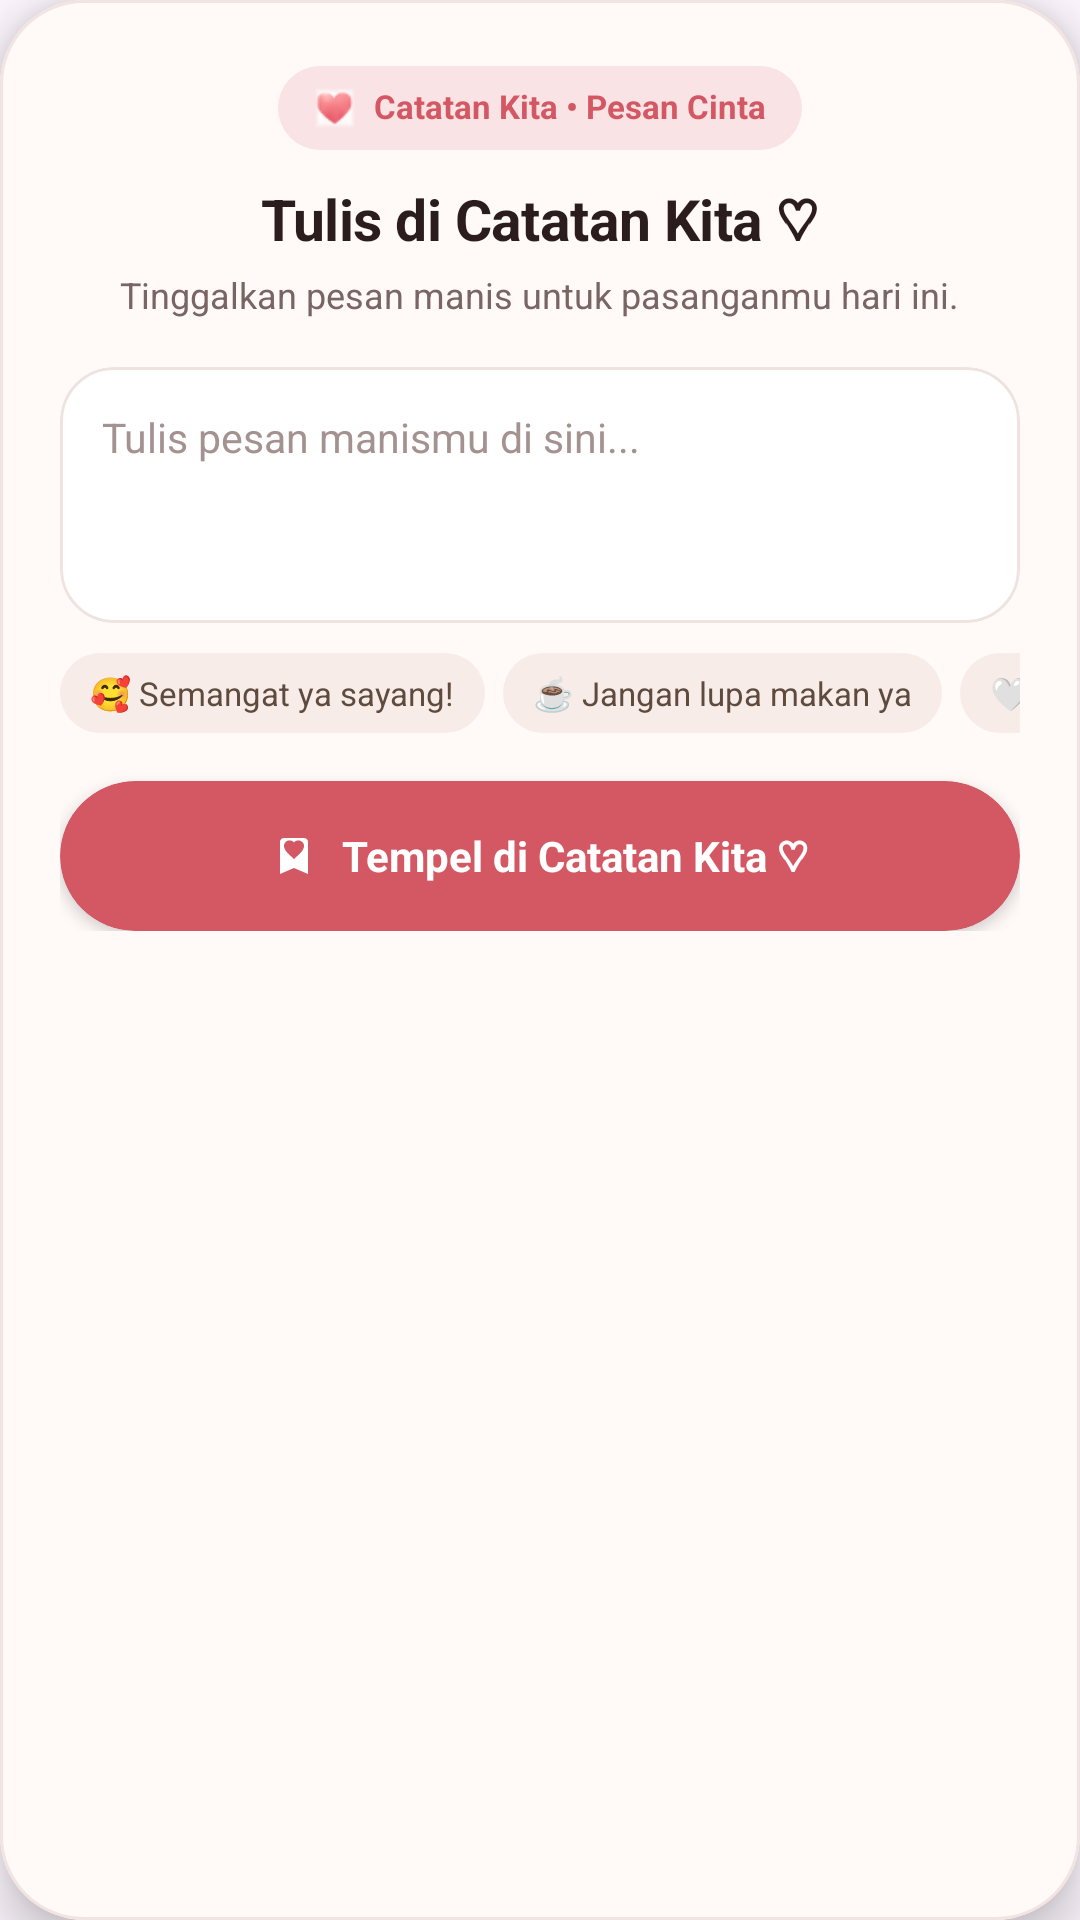

The Android layout XML behind this screen, and the referenced resources:
<!-- AndroidManifest.xml: application theme Theme.Almaira -->
<!-- res/layout/dialog_write_note.xml -->
<?xml version="1.0" encoding="utf-8"?>
<com.google.android.material.card.MaterialCardView xmlns:android="http://schemas.android.com/apk/res/android"
    xmlns:app="http://schemas.android.com/apk/res-auto"
    android:layout_width="match_parent"
    android:layout_height="wrap_content"
    android:layout_marginHorizontal="18dp"
    app:cardBackgroundColor="#FFFFFAF8"
    app:cardCornerRadius="28dp"
    app:cardElevation="10dp"
    app:strokeColor="#FFF2E4E0"
    app:strokeWidth="1dp">

    <LinearLayout
        android:layout_width="match_parent"
        android:layout_height="wrap_content"
        android:orientation="vertical"
        android:paddingHorizontal="20dp"
        android:paddingTop="22dp"
        android:paddingBottom="20dp">

        
        <LinearLayout
            android:layout_width="wrap_content"
            android:layout_height="28dp"
            android:layout_gravity="center_horizontal"
            android:background="@drawable/bg_pill_bahagia"
            android:gravity="center"
            android:orientation="horizontal"
            android:paddingHorizontal="12dp">

            <ImageView
                android:layout_width="14dp"
                android:layout_height="14dp"
                android:contentDescription="@null"
                android:src="@drawable/img_heart_3d" />

            <TextView
                android:layout_width="wrap_content"
                android:layout_height="wrap_content"
                android:layout_marginStart="6dp"
                android:includeFontPadding="false"
                android:text="Catatan Kita • Pesan Cinta"
                android:textColor="#FFD45863"
                android:textSize="11sp"
                android:textStyle="bold" />
        </LinearLayout>

        
        <TextView
            android:id="@+id/tv_dialog_write_title"
            android:layout_width="wrap_content"
            android:layout_height="wrap_content"
            android:layout_gravity="center_horizontal"
            android:layout_marginTop="10dp"
            android:letterSpacing="-0.01"
            android:text="Tulis di Catatan Kita ♡"
            android:textColor="#FF2B1D1D"
            android:textSize="19sp"
            android:textStyle="bold" />

        <TextView
            android:id="@+id/tv_dialog_note_subtitle"
            android:layout_width="wrap_content"
            android:layout_height="wrap_content"
            android:layout_gravity="center_horizontal"
            android:layout_marginTop="4dp"
            android:text="Tinggalkan pesan manis untuk pasanganmu hari ini."
            android:textColor="#FF786564"
            android:textSize="12sp" />

        
        <com.google.android.material.card.MaterialCardView
            android:layout_width="match_parent"
            android:layout_height="wrap_content"
            android:layout_marginTop="16dp"
            app:cardBackgroundColor="#FFFFFFFF"
            app:cardCornerRadius="18dp"
            app:cardElevation="0dp"
            app:strokeColor="#FFEFE3DF"
            app:strokeWidth="1dp">

            <EditText
                android:id="@+id/et_note_input"
                android:layout_width="match_parent"
                android:layout_height="wrap_content"
                android:background="@null"
                android:gravity="top|start"
                android:hint="Tulis pesan manismu di sini..."
                android:inputType="textMultiLine|textCapSentences"
                android:lineSpacingMultiplier="1.2"
                android:maxLength="160"
                android:minLines="3"
                android:padding="14dp"
                android:textColor="#FF2B1D1D"
                android:textColorHint="#FFA49290"
                android:textSize="13.5sp" />
        </com.google.android.material.card.MaterialCardView>

        
        <HorizontalScrollView
            android:layout_width="match_parent"
            android:layout_height="wrap_content"
            android:layout_marginTop="10dp"
            android:overScrollMode="never"
            android:scrollbars="none">

            <LinearLayout
                android:layout_width="wrap_content"
                android:layout_height="wrap_content"
                android:orientation="horizontal">

                <TextView
                    android:id="@+id/chip_quick_1"
                    android:layout_width="wrap_content"
                    android:layout_height="wrap_content"
                    android:layout_marginEnd="6dp"
                    android:background="@drawable/bg_squircle_cream"
                    android:clickable="true"
                    android:focusable="true"
                    android:paddingHorizontal="10dp"
                    android:paddingVertical="6dp"
                    android:text="🥰 Semangat ya sayang!"
                    android:textColor="#FF5E4B3E"
                    android:textSize="11sp" />

                <TextView
                    android:id="@+id/chip_quick_2"
                    android:layout_width="wrap_content"
                    android:layout_height="wrap_content"
                    android:layout_marginEnd="6dp"
                    android:background="@drawable/bg_squircle_cream"
                    android:clickable="true"
                    android:focusable="true"
                    android:paddingHorizontal="10dp"
                    android:paddingVertical="6dp"
                    android:text="☕ Jangan lupa makan ya"
                    android:textColor="#FF5E4B3E"
                    android:textSize="11sp" />

                <TextView
                    android:id="@+id/chip_quick_3"
                    android:layout_width="wrap_content"
                    android:layout_height="wrap_content"
                    android:layout_marginEnd="6dp"
                    android:background="@drawable/bg_squircle_cream"
                    android:clickable="true"
                    android:focusable="true"
                    android:paddingHorizontal="10dp"
                    android:paddingVertical="6dp"
                    android:text="🤍 Kangen banget hari ini"
                    android:textColor="#FF5E4B3E"
                    android:textSize="11sp" />

                <TextView
                    android:id="@+id/chip_quick_4"
                    android:layout_width="wrap_content"
                    android:layout_height="wrap_content"
                    android:background="@drawable/bg_squircle_cream"
                    android:clickable="true"
                    android:focusable="true"
                    android:paddingHorizontal="10dp"
                    android:paddingVertical="6dp"
                    android:text="✨ Bangga selalu sama kamu"
                    android:textColor="#FF5E4B3E"
                    android:textSize="11sp" />
            </LinearLayout>
        </HorizontalScrollView>

        
        <com.google.android.material.card.MaterialCardView
            android:id="@+id/btn_save_note"
            android:layout_width="match_parent"
            android:layout_height="50dp"
            android:layout_marginTop="16dp"
            android:clickable="true"
            android:focusable="true"
            app:cardBackgroundColor="#FFD45863"
            app:cardCornerRadius="25dp"
            app:cardElevation="3dp"
            app:rippleColor="#33FFFFFF"
            app:strokeWidth="0dp">

            <LinearLayout
                android:layout_width="match_parent"
                android:layout_height="match_parent"
                android:gravity="center"
                android:orientation="horizontal">

                <ImageView
                    android:layout_width="16dp"
                    android:layout_height="16dp"
                    android:contentDescription="@null"
                    android:src="@drawable/ic_bookmark_heart"
                    app:tint="#FFFFFFFF" />

                <TextView
                    android:id="@+id/tv_btn_save_note"
                    android:layout_width="wrap_content"
                    android:layout_height="wrap_content"
                    android:layout_marginStart="8dp"
                    android:includeFontPadding="false"
                    android:text="Tempel di Catatan Kita ♡"
                    android:textColor="#FFFFFFFF"
                    android:textSize="14sp"
                    android:textStyle="bold" />
            </LinearLayout>
        </com.google.android.material.card.MaterialCardView>

    </LinearLayout>
</com.google.android.material.card.MaterialCardView>
<!-- resources referenced by this layout -->
<resources>
  <!-- drawable bg_pill_bahagia (drawable) -->
  <?xml version="1.0" encoding="utf-8"?>
  <shape xmlns:android="http://schemas.android.com/apk/res/android"
      android:shape="rectangle">
      <solid android:color="#FFF9E3E5" />
      <corners android:radius="14dp" />
  </shape>
  <!-- drawable bg_squircle_cream (drawable) -->
  <?xml version="1.0" encoding="utf-8"?>
  <shape xmlns:android="http://schemas.android.com/apk/res/android"
      android:shape="rectangle">
      <solid android:color="#FFF7ECE8" />
      <corners android:radius="14dp" />
  </shape>
  <!-- drawable ic_bookmark_heart (drawable) -->
  <vector xmlns:android="http://schemas.android.com/apk/res/android"
      android:width="24dp"
      android:height="24dp"
      android:viewportWidth="24"
      android:viewportHeight="24">
      <path
          android:fillColor="@color/warm_rose"
          android:pathData="M17,3H7C5.9,3 5,3.9 5,5v16l7,-3 7,3V5C19,3.9 18.1,3 17,3zM12,13.5l-0.72,-0.66C8.74,10.53 7,8.95 7,7.02 7,5.44 8.24,4.2 9.82,4.2c0.89,0 1.74,0.41 2.18,1.07 0.44,-0.66 1.29,-1.07 2.18,-1.07 1.58,0 2.82,1.24 2.82,2.82 0,1.93 -1.74,3.51 -4.28,5.82L12,13.5z" />
  </vector>
  <!-- drawable img_heart_3d: png bitmap (drawable, 1556 bytes) -->
  <style name="Theme.Almaira" parent="Base.Theme.Almaira" />
  <color name="warm_rose">#FFD2676C</color>
  <style name="Base.Theme.Almaira" parent="Theme.Material3.DayNight.NoActionBar">
          <item name="colorPrimary">@color/deep_rose_plum</item>
          <item name="android:statusBarColor">@android:color/transparent</item>
          <item name="android:navigationBarColor">@android:color/transparent</item>
          <item name="android:navigationBarDividerColor" tools:targetApi="p">@android:color/transparent</item>
          <item name="android:windowLightStatusBar">true</item>
          <item name="android:windowLightNavigationBar">true</item>
          <item name="android:windowAnimationStyle">@style/Animation.Almaira.Fade</item>
      </style>
  <color name="deep_rose_plum">#FF463032</color>
  <style name="Animation.Almaira.Fade" parent="@android:style/Animation.Activity">
          <item name="android:activityOpenEnterAnimation">@anim/fade_in</item>
          <item name="android:activityOpenExitAnimation">@anim/fade_out</item>
          <item name="android:activityCloseEnterAnimation">@anim/fade_in</item>
          <item name="android:activityCloseExitAnimation">@anim/fade_out</item>
      </style>
</resources>
